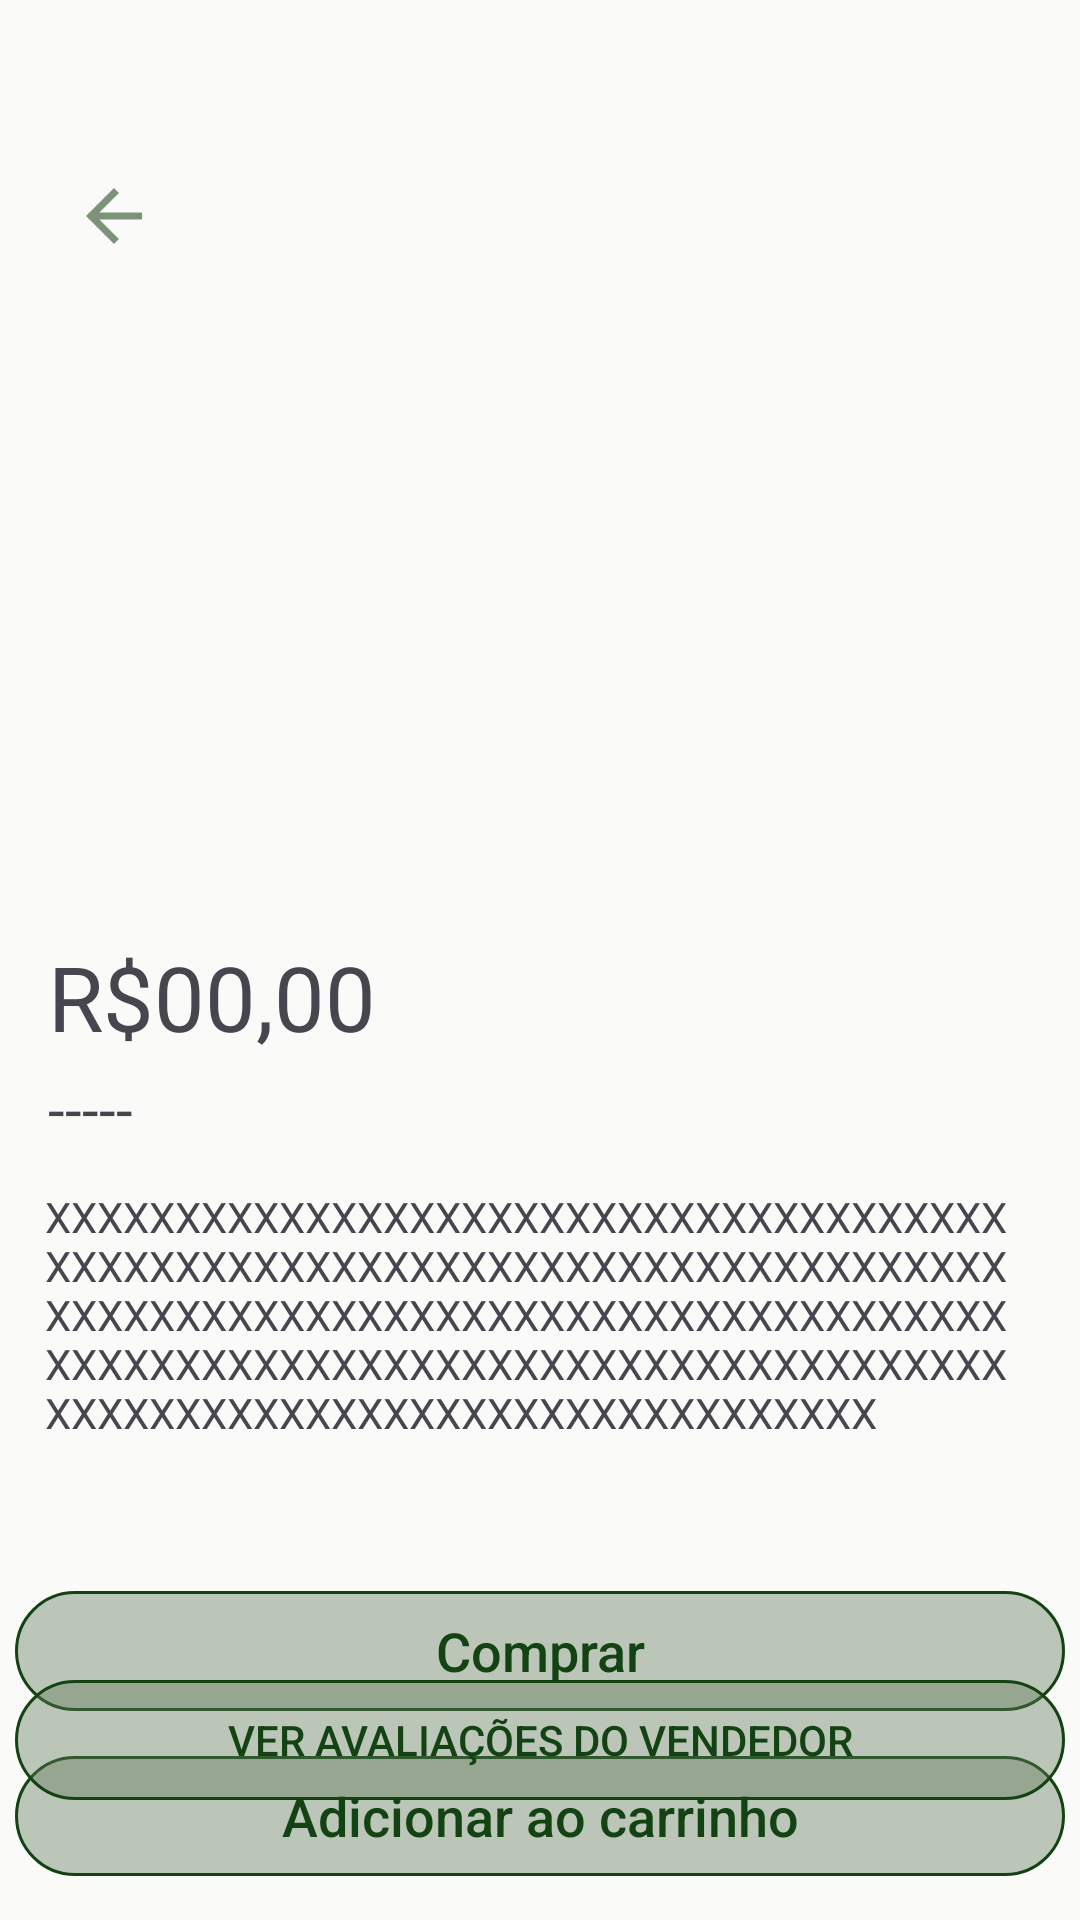

This screen was rendered from an Android layout file. Write that file and the resources it references.
<!-- AndroidManifest.xml: application theme Theme.ReUse -->
<!-- res/layout/fragment_comprar_peca.xml -->
<?xml version="1.0" encoding="utf-8"?>
<androidx.constraintlayout.widget.ConstraintLayout
    xmlns:android="http://schemas.android.com/apk/res/android"
    xmlns:tools="http://schemas.android.com/tools"
    xmlns:app="http://schemas.android.com/apk/res-auto"
    android:layout_width="match_parent"
    android:layout_height="match_parent"
    tools:context=".ui.compra.ComprarPecaFragment">

    <LinearLayout
        android:layout_width="match_parent"
        android:layout_height="wrap_content"
        android:orientation="vertical"
        app:layout_constraintStart_toStartOf="parent"
        app:layout_constraintTop_toTopOf="parent">

        <com.google.android.material.appbar.MaterialToolbar
            android:id="@+id/toolbar"
            android:layout_width="match_parent"
            android:layout_height="match_parent"
            android:paddingStart="10dp"
            android:paddingTop="40dp"
            app:navigationIcon="@drawable/baseline_arrow_back_24" />
    </LinearLayout>

    <ImageView
        android:id="@+id/imageView"
        android:layout_width="match_parent"
        android:layout_height="310dp"
        android:paddingHorizontal="15dp"
        android:paddingTop="15dp"
        tools:src="@drawable/camisa"
        app:layout_constraintEnd_toEndOf="parent"
        app:layout_constraintStart_toStartOf="parent"
        app:layout_constraintTop_toTopOf="parent" />

    <TextView
        android:id="@+id/textView6"
        android:layout_width="wrap_content"
        android:layout_height="wrap_content"
        android:layout_marginStart="16dp"
        android:layout_marginTop="312dp"
        android:text="@string/title_preco_peca"
        android:textSize="30dp"
        android:fontFamily="@font/plus_jakarta_sans_bold"
        app:layout_constraintStart_toStartOf="parent"
        app:layout_constraintTop_toTopOf="parent" />

    <TextView
        android:id="@+id/textView7"
        android:layout_width="wrap_content"
        android:layout_height="wrap_content"
        android:layout_marginStart="16dp"
        android:layout_marginTop="356dp"
        android:fontFamily="@font/plus_jakarta_sans_bold"
        android:text="@string/title_nome_peca"
        android:textSize="20dp"
        app:layout_constraintStart_toStartOf="parent"
        app:layout_constraintTop_toTopOf="parent" />

    <TextView
        android:id="@+id/textView8"
        android:layout_width="wrap_content"
        android:layout_height="wrap_content"
        android:paddingStart="15dp"
        android:layout_marginTop="396dp"
        android:fontFamily="@font/plus_jakarta_sans_bold"
        android:paddingEnd="20dp"
        android:text="@string/title_descricao_peca"
        app:layout_constraintStart_toStartOf="parent"
        app:layout_constraintTop_toTopOf="parent" />

    <androidx.appcompat.widget.AppCompatButton
        android:id="@+id/btnComprar"
        android:layout_width="350dp"
        android:layout_height="40dp"
        android:layout_marginTop="50dp"
        android:background="@drawable/estilobtt1"
        android:text="@string/btn_comprar"
        android:textAllCaps="false"
        android:textColor="@color/VerdeEscuro"
        android:textSize="18sp"
        app:layout_constraintEnd_toEndOf="parent"
        app:layout_constraintHorizontal_bias="0.491"
        app:layout_constraintStart_toStartOf="parent"
        app:layout_constraintTop_toBottomOf="@+id/textView8" />

    <androidx.appcompat.widget.AppCompatButton
        android:id="@+id/btnAdicionarCarrinho"
        android:layout_width="350dp"
        android:layout_height="40dp"
        android:layout_marginTop="15dp"
        android:background="@drawable/estilobtt1"
        android:text="@string/btn_adicionar_ao_carrinho"
        android:textAllCaps="false"
        android:textColor="@color/VerdeEscuro"
        android:textSize="18sp"
        app:layout_constraintEnd_toEndOf="parent"
        app:layout_constraintHorizontal_bias="0.491"
        app:layout_constraintStart_toStartOf="parent"
        app:layout_constraintTop_toBottomOf="@+id/btnComprar" />


    <androidx.appcompat.widget.AppCompatButton
        android:id="@+id/btnVerMais"
        android:layout_width="350dp"
        android:layout_height="40dp"
        android:layout_marginBottom="40dp"
        android:background="@drawable/estilobtt1"
        android:gravity="center"
        android:text="@string/btn_ver_avaliacoes_vendedor"
        android:textColor="@color/VerdeEscuro"
        app:layout_constraintBottom_toBottomOf="parent"
        app:layout_constraintEnd_toEndOf="parent"
        app:layout_constraintStart_toStartOf="parent" />


</androidx.constraintlayout.widget.ConstraintLayout>
<!-- resources referenced by this layout -->
<resources>
  <color name="VerdeEscuro">#134313</color>
  <!-- drawable baseline_arrow_back_24 (drawable) -->
  <vector xmlns:android="http://schemas.android.com/apk/res/android" android:alpha="0.8" android:autoMirrored="true" android:height="28dp" android:tint="#5E7858" android:viewportHeight="24" android:viewportWidth="24" android:width="28dp">
        
      <path android:fillColor="@android:color/white" android:pathData="M20,11H7.83l5.59,-5.59L12,4l-8,8 8,8 1.41,-1.41L7.83,13H20v-2z"/>
      
  </vector>
  <!-- drawable camisa: png bitmap (drawable, 129251 bytes) -->
  <!-- drawable estilobtt1 (drawable) -->
  <?xml version="1.0" encoding="utf-8"?>
  <shape xmlns:android="http://schemas.android.com/apk/res/android"
      android:shape="rectangle">
      <solid android:color="#675E7858"/>
      <stroke android:color="#134313" android:width="1dp"/>
      <corners android:radius="30dp"/>
  </shape>
  <string name="btn_adicionar_ao_carrinho">Adicionar ao carrinho</string>
  <string name="btn_comprar">Comprar</string>
  <string name="btn_ver_avaliacoes_vendedor">Ver avaliações do vendedor</string>
  <string name="title_descricao_peca">XXXXXXXXXXXXXXXXXXXXXXXXXXXXXXXXXXXXXXXXXXXXXXXXXXXXXXXXXXXXXXXXXXXXXXXXXXXXXXXXXXXXXXXXXXXXXXXXXXXXXXXXXXXXXXXXXXXXXXXXXXXXXXXXXXXXXXXXXXXXXXXXXXXXXXXXXXXXXXXXXXXXXXXXXXXXXXXXXXXX</string>
  <string name="title_nome_peca">-----</string>
  <string name="title_preco_peca">R$00,00</string>
  <style name="Theme.ReUse" parent="Base.Theme.ReUse">
          <item name="color">@color/VerdeEscuro</item>
      </style>
  <style name="Base.Theme.ReUse" parent="Theme.Material3.DayNight.NoActionBar">
          <item name="android:windowBackground">@color/background</item>
      </style>
  <color name="background">#FAFBF9</color>
</resources>
